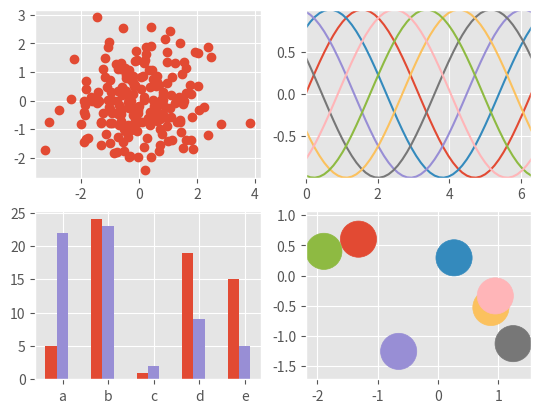

Python code for this plot:
"""
==================
ggplot style sheet
==================

This example demonstrates the "ggplot" style, which adjusts the style to
emulate ggplot_ (a popular plotting package for R_).

These settings were shamelessly stolen from [1]_ (with permission).

.. [1] http://www.huyng.com/posts/sane-color-scheme-for-matplotlib/

.. _ggplot: http://ggplot2.org/
.. _R: https://www.r-project.org/

"""
import numpy as np
import matplotlib.pyplot as plt

plt.style.use('ggplot')

fig, axes = plt.subplots(ncols=2, nrows=2)
ax1, ax2, ax3, ax4 = axes.ravel()

# scatter plot (Note: `plt.scatter` doesn't use default colors)
x, y = np.random.normal(size=(2, 200))
ax1.plot(x, y, 'o')

# sinusoidal lines with colors from default color cycle
L = 2*np.pi
x = np.linspace(0, L)
ncolors = len(plt.rcParams['axes.prop_cycle'])
shift = np.linspace(0, L, ncolors, endpoint=False)
for s in shift:
    ax2.plot(x, np.sin(x + s), '-')
ax2.margins(0)

# bar graphs
x = np.arange(5)
y1, y2 = np.random.randint(1, 25, size=(2, 5))
width = 0.25
ax3.bar(x, y1, width)
ax3.bar(x + width, y2, width,
        color=list(plt.rcParams['axes.prop_cycle'])[2]['color'])
ax3.set_xticks(x + width)
ax3.set_xticklabels(['a', 'b', 'c', 'd', 'e'])

# circles with colors from default color cycle
for i, color in enumerate(plt.rcParams['axes.prop_cycle']):
    xy = np.random.normal(size=2)
    ax4.add_patch(plt.Circle(xy, radius=0.3, color=color['color']))
ax4.axis('equal')
ax4.margins(0)

plt.show()